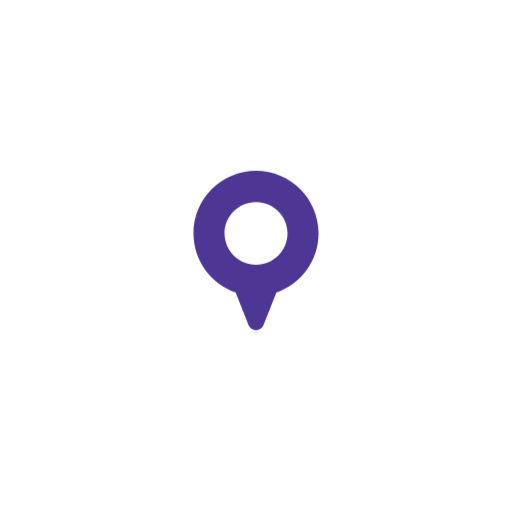
t = 0.00 s
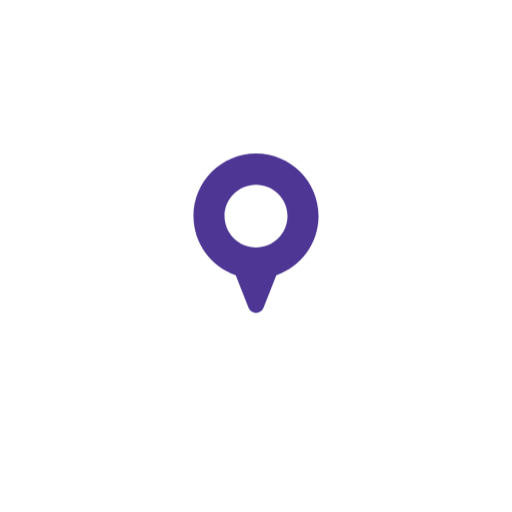
t = 0.57 s
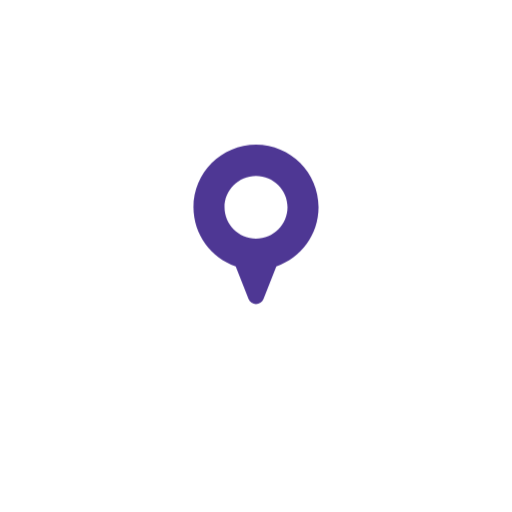
t = 1.13 s
t = 1.70 s: frame unchanged from t = 0.00 s, image omitted
t = 2.27 s: frame unchanged from t = 0.57 s, image omitted
t = 2.83 s: frame unchanged from t = 1.13 s, image omitted

The animated SVG that drew these frames (rendered in a browser with its animation timeline set to each time). Animation: 2 CSS @keyframes rules; one cycle of 3.40 s, repeats indefinitely.

<svg xmlns="http://www.w3.org/2000/svg" xmlns:xlink="http://www.w3.org/1999/xlink" class="ldi-37qkz6" width="303px" height="303px" viewBox="0 0 100 100" preserveAspectRatio="xMidYMid" style="background: none;"><!--?xml version="1.0" encoding="utf-8"?--><!--Generator: Adobe Illustrator 21.0.0, SVG Export Plug-In . SVG Version: 6.00 Build 0)--><svg xmlns="http://www.w3.org/2000/svg" xmlns:xlink="http://www.w3.org/1999/xlink" version="1.1" id="圖層_1" x="0px" y="0px" viewBox="0 0 100 100" style="transform-origin: 50px 50px 0px;" xml:space="preserve"><g style="transform-origin: 50px 50px 0px;"><g style="transform-origin: 50px 50px 0px; transform: scale(0.41);"><g style="transform-origin: 50px 50px 0px;"><g><g class="ld ld-jump-px" style="transform-origin: 50px 50px 0px; animation-duration: 1.7s; animation-delay: -1.7s; animation-direction: normal;"><circle style="fill:none" cx="50" cy="41.829" r="15"/></g><g class="ld ld-jump-px" style="transform-origin: 50px 50px 0px; animation-duration: 1.7s; animation-delay: -1.54545s; animation-direction: normal;"><path style="fill: rgb(78, 55, 148);" d="M50,12.037c-16.453,0-29.792,13.338-29.792,29.792c0,13.064,8.412,24.156,20.112,28.175l6.104,15.523 c1.277,3.248,5.874,3.248,7.152,0l6.104-15.523c11.7-4.019,20.112-15.111,20.112-28.175C79.792,25.375,66.453,12.037,50,12.037z M50,56.829c-8.284,0-15-6.716-15-15c0-8.284,6.716-15,15-15c8.284,0,15,6.716,15,15C65,50.113,58.284,56.829,50,56.829z" fill="#4e3794"/></g><metadata xmlns:d="https://loading.io/stock/" class="ld ld-jump-px" style="transform-origin: 50px 50px 0px; animation-duration: 1.7s; animation-delay: -1.39091s; animation-direction: normal;">
<d:name class="ld ld-jump-px" style="transform-origin: 50px 50px 0px; animation-duration: 1.7s; animation-delay: -1.23636s; animation-direction: normal;">map</d:name>
<d:tags class="ld ld-jump-px" style="transform-origin: 50px 50px 0px; animation-duration: 1.7s; animation-delay: -1.08182s; animation-direction: normal;">map,marker,location,position,gps,latitude,longitude,place,pin</d:tags>
<d:license class="ld ld-jump-px" style="transform-origin: 50px 50px 0px; animation-duration: 1.7s; animation-delay: -0.927273s; animation-direction: normal;">cc-by</d:license>
<d:slug class="ld ld-jump-px" style="transform-origin: 50px 50px 0px; animation-duration: 1.7s; animation-delay: -0.772727s; animation-direction: normal;">37qkz6</d:slug>
</metadata></g></g></g></g><style type="text/css" class="ld ld-jump-px" style="transform-origin: 50px 50px 0px; animation-duration: 1.7s; animation-delay: -0.618182s; animation-direction: normal;">path,ellipse,circle,rect,polygon,polyline,line { stroke-width: 0; }@keyframes ld-jump-px {
  0%, 28%, 48%, 64%, 76%, 86%, 93%, 100% {
    animation-timing-function: ease-out;
  }
  14%, 38%, 56%, 70%, 81%, 90%, 97% {
    animation-timing-function: ease-in;
  }
  0% {
    -webkit-transform: translateY(0px);
    transform: translateY(0px);
  }
  14% {
    -webkit-transform: translateY(-27px);
    transform: translateY(-27px);
  }
  28% {
    -webkit-transform: translateY(0px);
    transform: translateY(0px);
  }
  38% {
    -webkit-transform: translateY(-20px);
    transform: translateY(-20px);
  }
  48% {
    -webkit-transform: translateY(0px);
    transform: translateY(0px);
  }
  56% {
    -webkit-transform: translateY(-16px);
    transform: translateY(-16px);
  }
  64% {
    -webkit-transform: translateY(0px);
    transform: translateY(0px);
  }
  70% {
    -webkit-transform: translateY(-12px);
    transform: translateY(-12px);
  }
  76% {
    -webkit-transform: translateY(0px);
    transform: translateY(0px);
  }
  81% {
    -webkit-transform: translateY(-7.5px);
    transform: translateY(-7.5px);
  }
  86% {
    -webkit-transform: translateY(0px);
    transform: translateY(0px);
  }
  90% {
    -webkit-transform: translateY(-3px);
    transform: translateY(-3px);
  }
  93% {
    -webkit-transform: translateY(0px);
    transform: translateY(0px);
  }
  97% {
    -webkit-transform: translateY(-1.5px);
    transform: translateY(-1.5px);
  }
  100% {
    -webkit-transform: translateY(0px);
    transform: translateY(0px);
  }
}
@-webkit-keyframes ld-jump-px {
  0%, 28%, 48%, 64%, 76%, 86%, 93%, 100% {
    animation-timing-function: ease-out;
  }
  14%, 38%, 56%, 70%, 81%, 90%, 97% {
    animation-timing-function: ease-in;
  }
  0% {
    -webkit-transform: translateY(0px);
    transform: translateY(0px);
  }
  14% {
    -webkit-transform: translateY(-27px);
    transform: translateY(-27px);
  }
  28% {
    -webkit-transform: translateY(0px);
    transform: translateY(0px);
  }
  38% {
    -webkit-transform: translateY(-20px);
    transform: translateY(-20px);
  }
  48% {
    -webkit-transform: translateY(0px);
    transform: translateY(0px);
  }
  56% {
    -webkit-transform: translateY(-16px);
    transform: translateY(-16px);
  }
  64% {
    -webkit-transform: translateY(0px);
    transform: translateY(0px);
  }
  70% {
    -webkit-transform: translateY(-12px);
    transform: translateY(-12px);
  }
  76% {
    -webkit-transform: translateY(0px);
    transform: translateY(0px);
  }
  81% {
    -webkit-transform: translateY(-7.5px);
    transform: translateY(-7.5px);
  }
  86% {
    -webkit-transform: translateY(0px);
    transform: translateY(0px);
  }
  90% {
    -webkit-transform: translateY(-3px);
    transform: translateY(-3px);
  }
  93% {
    -webkit-transform: translateY(0px);
    transform: translateY(0px);
  }
  97% {
    -webkit-transform: translateY(-1.5px);
    transform: translateY(-1.5px);
  }
  100% {
    -webkit-transform: translateY(0px);
    transform: translateY(0px);
  }
}
.ld.ld-jump-px {
  -webkit-animation: ld-jump-px 1.5s ease-in infinite;
  animation: ld-jump-px 1.5s ease-in infinite;
}
</style></svg></svg>
